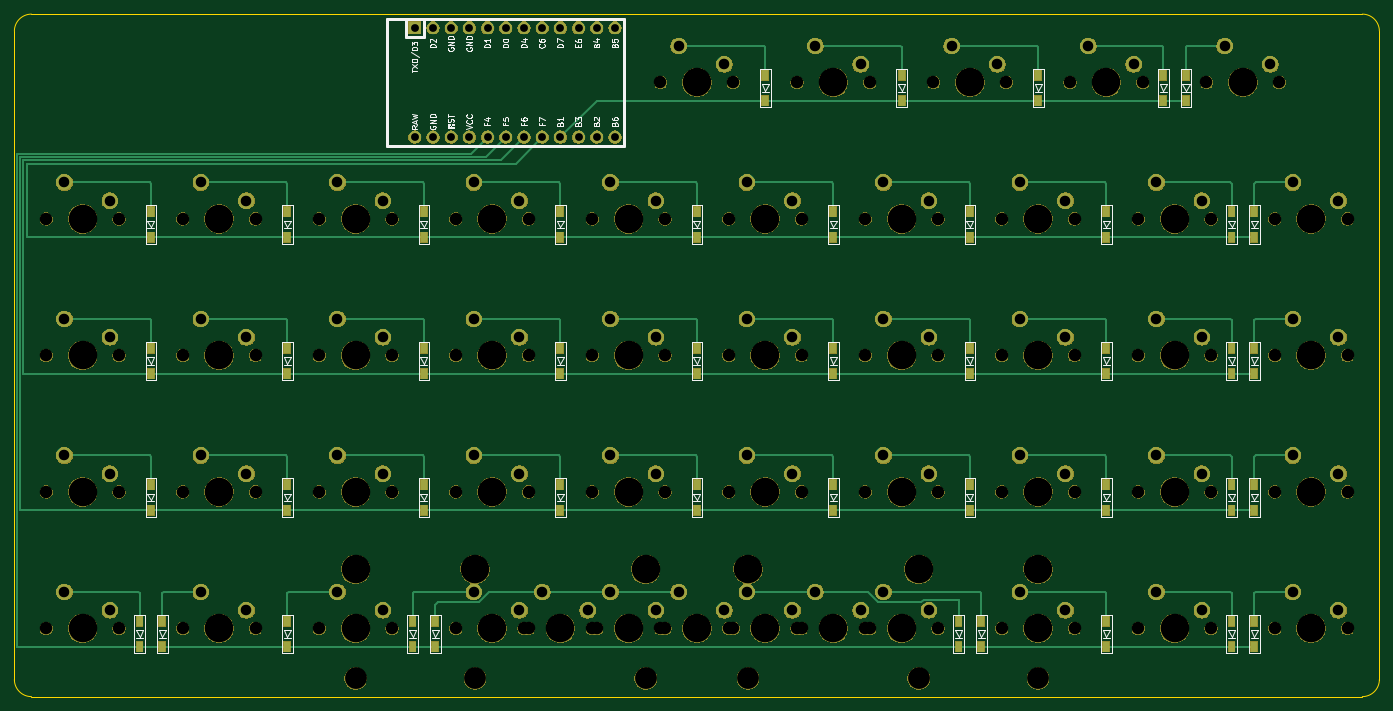
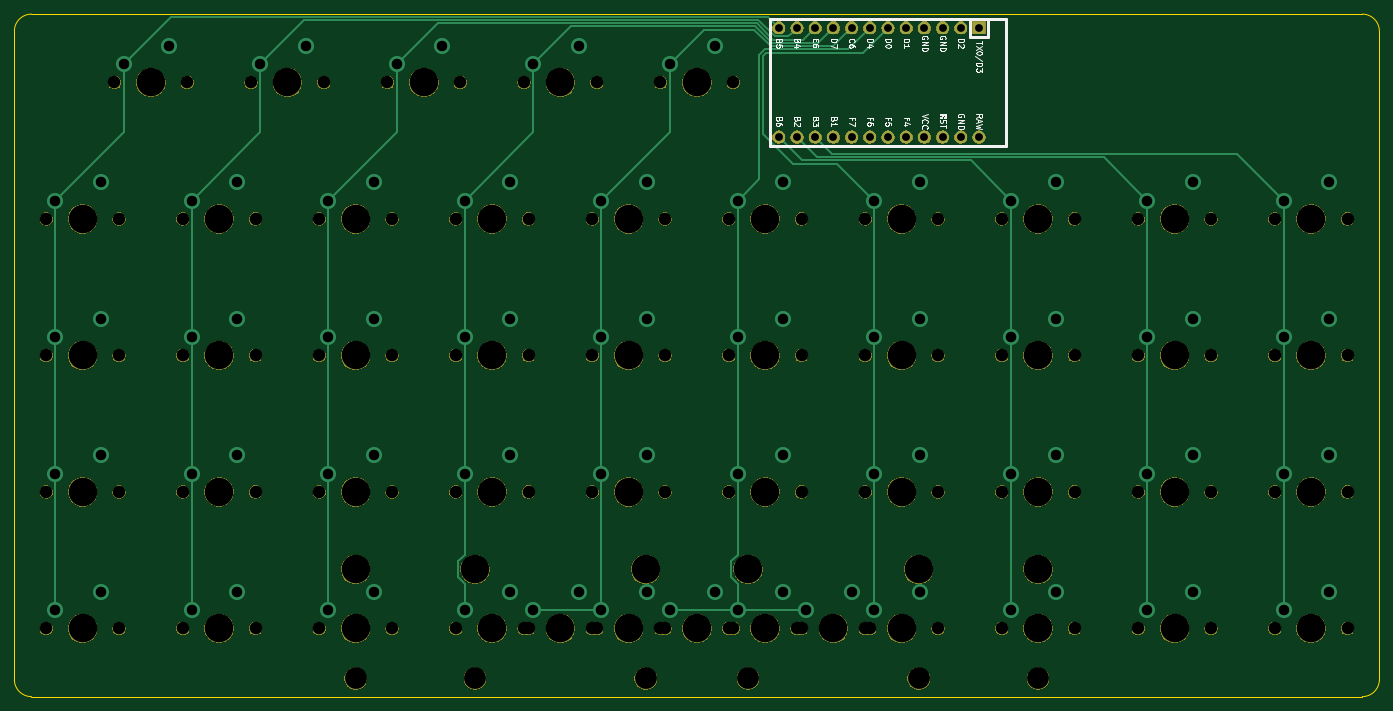
Circuit board: 9 layer files. Board 190.5 x 95.2 mm.
- bottom_copper: oya45-B_Cu.gbl (7820 bytes)
- bottom_mask: oya45-B_Mask.gbs (167102 bytes)
- bottom_silk: oya45-B_SilkS.gbo (24330 bytes)
- outline: oya45-Edge_Cuts.gm1 (972 bytes)
- top_copper: oya45-F_Cu.gtl (16889 bytes)
- top_mask: oya45-F_Mask.gts (294574 bytes)
- top_silk: oya45-F_SilkS.gto (47442 bytes)
- drill: oya45-NPTH.drl (2089 bytes)
- drill: oya45-PTH.drl (1654 bytes)

=== bottom_copper: oya45-B_Cu.gbl (7820 bytes, source omitted) ===
=== bottom_mask: oya45-B_Mask.gbs (167102 bytes, source omitted) ===
=== bottom_silk: oya45-B_SilkS.gbo (24330 bytes, source omitted) ===
=== outline: oya45-Edge_Cuts.gm1 ===
G04 #@! TF.GenerationSoftware,KiCad,Pcbnew,(5.1.4)-1*
G04 #@! TF.CreationDate,2021-09-01T11:52:27-10:00*
G04 #@! TF.ProjectId,oya45,6f796134-352e-46b6-9963-61645f706362,rev?*
G04 #@! TF.SameCoordinates,Original*
G04 #@! TF.FileFunction,Profile,NP*
%FSLAX46Y46*%
G04 Gerber Fmt 4.6, Leading zero omitted, Abs format (unit mm)*
G04 Created by KiCad (PCBNEW (5.1.4)-1) date 2021-09-01 11:52:27*
%MOMM*%
%LPD*%
G04 APERTURE LIST*
%ADD10C,0.050000*%
G04 APERTURE END LIST*
D10*
X50006250Y-123825000D02*
G75*
G02X47625000Y-121443750I0J2381250D01*
G01*
X238125000Y-121443750D02*
G75*
G02X235743750Y-123825000I-2381250J0D01*
G01*
X235743750Y-28575000D02*
G75*
G02X238125000Y-30956250I0J-2381250D01*
G01*
X47625000Y-30956250D02*
G75*
G02X50006250Y-28575000I2381250J0D01*
G01*
X47625000Y-121443750D02*
X47625000Y-30956250D01*
X235743750Y-123825000D02*
X50006250Y-123825000D01*
X238125000Y-30956250D02*
X238125000Y-121443750D01*
X50006250Y-28575000D02*
X235743750Y-28575000D01*
M02*

=== top_copper: oya45-F_Cu.gtl (16889 bytes, source omitted) ===
=== top_mask: oya45-F_Mask.gts (294574 bytes, source omitted) ===
=== top_silk: oya45-F_SilkS.gto (47442 bytes, source omitted) ===
=== drill: oya45-NPTH.drl ===
M48
; DRILL file {KiCad (5.1.4)-1} date 9/1/2021 11:52:30 AM
; FORMAT={-:-/ absolute / inch / decimal}
; #@! TF.CreationDate,2021-09-01T11:52:30-10:00
; #@! TF.GenerationSoftware,Kicad,Pcbnew,(5.1.4)-1
; #@! TF.FileFunction,NonPlated,1,2,NPTH
FMAT,2
INCH
T1C0.0689
T2C0.1200
T3C0.1570
%
G90
G05
T1
X2.05Y-3.75
X2.45Y-3.75
X8.05Y-3.75
X8.45Y-3.75
X8.8Y-3.0
X9.2Y-3.0
X4.3Y-2.25
X4.7Y-2.25
X7.3Y-3.75
X7.7Y-3.75
X8.8Y-2.25
X9.2Y-2.25
X2.05Y-2.25
X2.45Y-2.25
X5.05Y-4.5
X5.45Y-4.5
X5.05Y-3.0
X5.45Y-3.0
X3.55Y-2.25
X3.95Y-2.25
X6.55Y-4.5
X6.95Y-4.5
X6.55Y-3.0
X6.95Y-3.0
X5.8Y-2.25
X6.2Y-2.25
X2.05Y-3.0
X2.45Y-3.0
X3.55Y-4.5
X3.95Y-4.5
X6.175Y-1.5
X6.575Y-1.5
X5.425Y-4.5
X5.825Y-4.5
X5.8Y-4.5
X6.2Y-4.5
X8.8Y-3.75
X9.2Y-3.75
X5.8Y-3.0
X6.2Y-3.0
X6.175Y-4.5
X6.575Y-4.5
X6.55Y-3.75
X6.95Y-3.75
X7.3Y-2.25
X7.7Y-2.25
X8.425Y-1.5
X8.825Y-1.5
X2.8Y-3.75
X3.2Y-3.75
X3.55Y-3.75
X3.95Y-3.75
X5.8Y-3.75
X6.2Y-3.75
X4.3Y-3.0
X4.7Y-3.0
X6.55Y-2.25
X6.95Y-2.25
X5.425Y-1.5
X5.825Y-1.5
X2.8Y-4.5
X3.2Y-4.5
X7.675Y-1.5
X8.075Y-1.5
X7.3Y-4.5
X7.7Y-4.5
X6.925Y-1.5
X7.325Y-1.5
X7.3Y-3.0
X7.7Y-3.0
X8.05Y-4.5
X8.45Y-4.5
X3.55Y-3.0
X3.95Y-3.0
X4.675Y-4.5
X5.075Y-4.5
X2.8Y-3.0
X3.2Y-3.0
X2.8Y-2.25
X3.2Y-2.25
X8.8Y-4.5
X9.2Y-4.5
X8.05Y-3.0
X8.45Y-3.0
X4.3Y-3.75
X4.7Y-3.75
X8.05Y-2.25
X8.45Y-2.25
X5.05Y-3.75
X5.45Y-3.75
X5.05Y-2.25
X5.45Y-2.25
X2.05Y-4.5
X2.45Y-4.5
X4.3Y-4.5
X4.7Y-4.5
T2
X3.75Y-4.775
X7.5Y-4.775
X5.9062Y-4.775
X6.8438Y-4.775
X4.4062Y-4.775
X5.3438Y-4.775
T3
X2.25Y-3.0
X3.75Y-4.5
X6.375Y-1.5
X3.75Y-4.175
X5.625Y-4.5
X7.5Y-4.175
X6.0Y-4.5
X9.0Y-3.75
X6.0Y-3.0
X5.9062Y-4.175
X6.375Y-4.5
X6.8438Y-4.175
X6.75Y-3.75
X7.5Y-2.25
X8.625Y-1.5
X3.0Y-3.75
X3.75Y-3.75
X6.0Y-3.75
X4.5Y-3.0
X6.75Y-2.25
X5.625Y-1.5
X3.0Y-4.5
X7.875Y-1.5
X7.5Y-4.5
X7.125Y-1.5
X7.5Y-3.0
X8.25Y-4.5
X3.75Y-3.0
X4.4062Y-4.175
X4.875Y-4.5
X5.3438Y-4.175
X3.0Y-3.0
X3.0Y-2.25
X9.0Y-4.5
X8.25Y-3.0
X4.5Y-3.75
X8.25Y-2.25
X5.25Y-3.75
X5.25Y-2.25
X2.25Y-4.5
X4.5Y-4.5
X2.25Y-3.75
X8.25Y-3.75
X9.0Y-3.0
X4.5Y-2.25
X7.5Y-3.75
X9.0Y-2.25
X2.25Y-2.25
X5.25Y-4.5
X5.25Y-3.0
X3.75Y-2.25
X6.75Y-4.5
X6.75Y-3.0
X6.0Y-2.25
T0
M30

=== drill: oya45-PTH.drl ===
M48
; DRILL file {KiCad (5.1.4)-1} date 9/1/2021 11:52:30 AM
; FORMAT={-:-/ absolute / inch / decimal}
; #@! TF.CreationDate,2021-09-01T11:52:30-10:00
; #@! TF.GenerationSoftware,Kicad,Pcbnew,(5.1.4)-1
; #@! TF.FileFunction,Plated,1,2,PTH
FMAT,2
INCH
T1C0.0430
T2C0.0579
%
G90
G05
T1
X4.075Y-1.2
X4.075Y-1.8
X4.175Y-1.2
X4.175Y-1.8
X4.275Y-1.2
X4.275Y-1.8
X4.375Y-1.2
X4.375Y-1.8
X4.475Y-1.2
X4.475Y-1.8
X4.575Y-1.2
X4.575Y-1.8
X4.675Y-1.2
X4.675Y-1.8
X4.775Y-1.2
X4.775Y-1.8
X4.875Y-1.2
X4.875Y-1.8
X4.975Y-1.2
X4.975Y-1.8
X5.075Y-1.2
X5.075Y-1.8
X5.175Y-1.2
X5.175Y-1.8
T2
X4.775Y-4.3
X5.025Y-4.4
X2.9Y-2.8
X3.15Y-2.9
X2.9Y-2.05
X3.15Y-2.15
X8.9Y-4.3
X9.15Y-4.4
X8.15Y-2.8
X8.4Y-2.9
X4.4Y-3.55
X4.65Y-3.65
X8.15Y-2.05
X8.4Y-2.15
X5.15Y-3.55
X5.4Y-3.65
X5.15Y-2.05
X5.4Y-2.15
X2.15Y-4.3
X2.4Y-4.4
X4.4Y-4.3
X4.65Y-4.4
X2.15Y-3.55
X2.4Y-3.65
X8.15Y-3.55
X8.4Y-3.65
X8.9Y-2.8
X9.15Y-2.9
X4.4Y-2.05
X4.65Y-2.15
X7.4Y-3.55
X7.65Y-3.65
X8.9Y-2.05
X9.15Y-2.15
X2.15Y-2.05
X2.4Y-2.15
X5.15Y-4.3
X5.4Y-4.4
X5.15Y-2.8
X5.4Y-2.9
X3.65Y-2.05
X3.9Y-2.15
X6.65Y-4.3
X6.9Y-4.4
X6.65Y-2.8
X6.9Y-2.9
X5.9Y-2.05
X6.15Y-2.15
X2.15Y-2.8
X2.4Y-2.9
X3.65Y-4.3
X3.9Y-4.4
X6.275Y-1.3
X6.525Y-1.4
X5.525Y-4.3
X5.775Y-4.4
X5.9Y-4.3
X6.15Y-4.4
X8.9Y-3.55
X9.15Y-3.65
X5.9Y-2.8
X6.15Y-2.9
X6.275Y-4.3
X6.525Y-4.4
X6.65Y-3.55
X6.9Y-3.65
X7.4Y-2.05
X7.65Y-2.15
X8.525Y-1.3
X8.775Y-1.4
X2.9Y-3.55
X3.15Y-3.65
X3.65Y-3.55
X3.9Y-3.65
X5.9Y-3.55
X6.15Y-3.65
X4.4Y-2.8
X4.65Y-2.9
X6.65Y-2.05
X6.9Y-2.15
X5.525Y-1.3
X5.775Y-1.4
X2.9Y-4.3
X3.15Y-4.4
X7.775Y-1.3
X8.025Y-1.4
X7.4Y-4.3
X7.65Y-4.4
X7.025Y-1.3
X7.275Y-1.4
X7.4Y-2.8
X7.65Y-2.9
X8.15Y-4.3
X8.4Y-4.4
X3.65Y-2.8
X3.9Y-2.9
T0
M30

